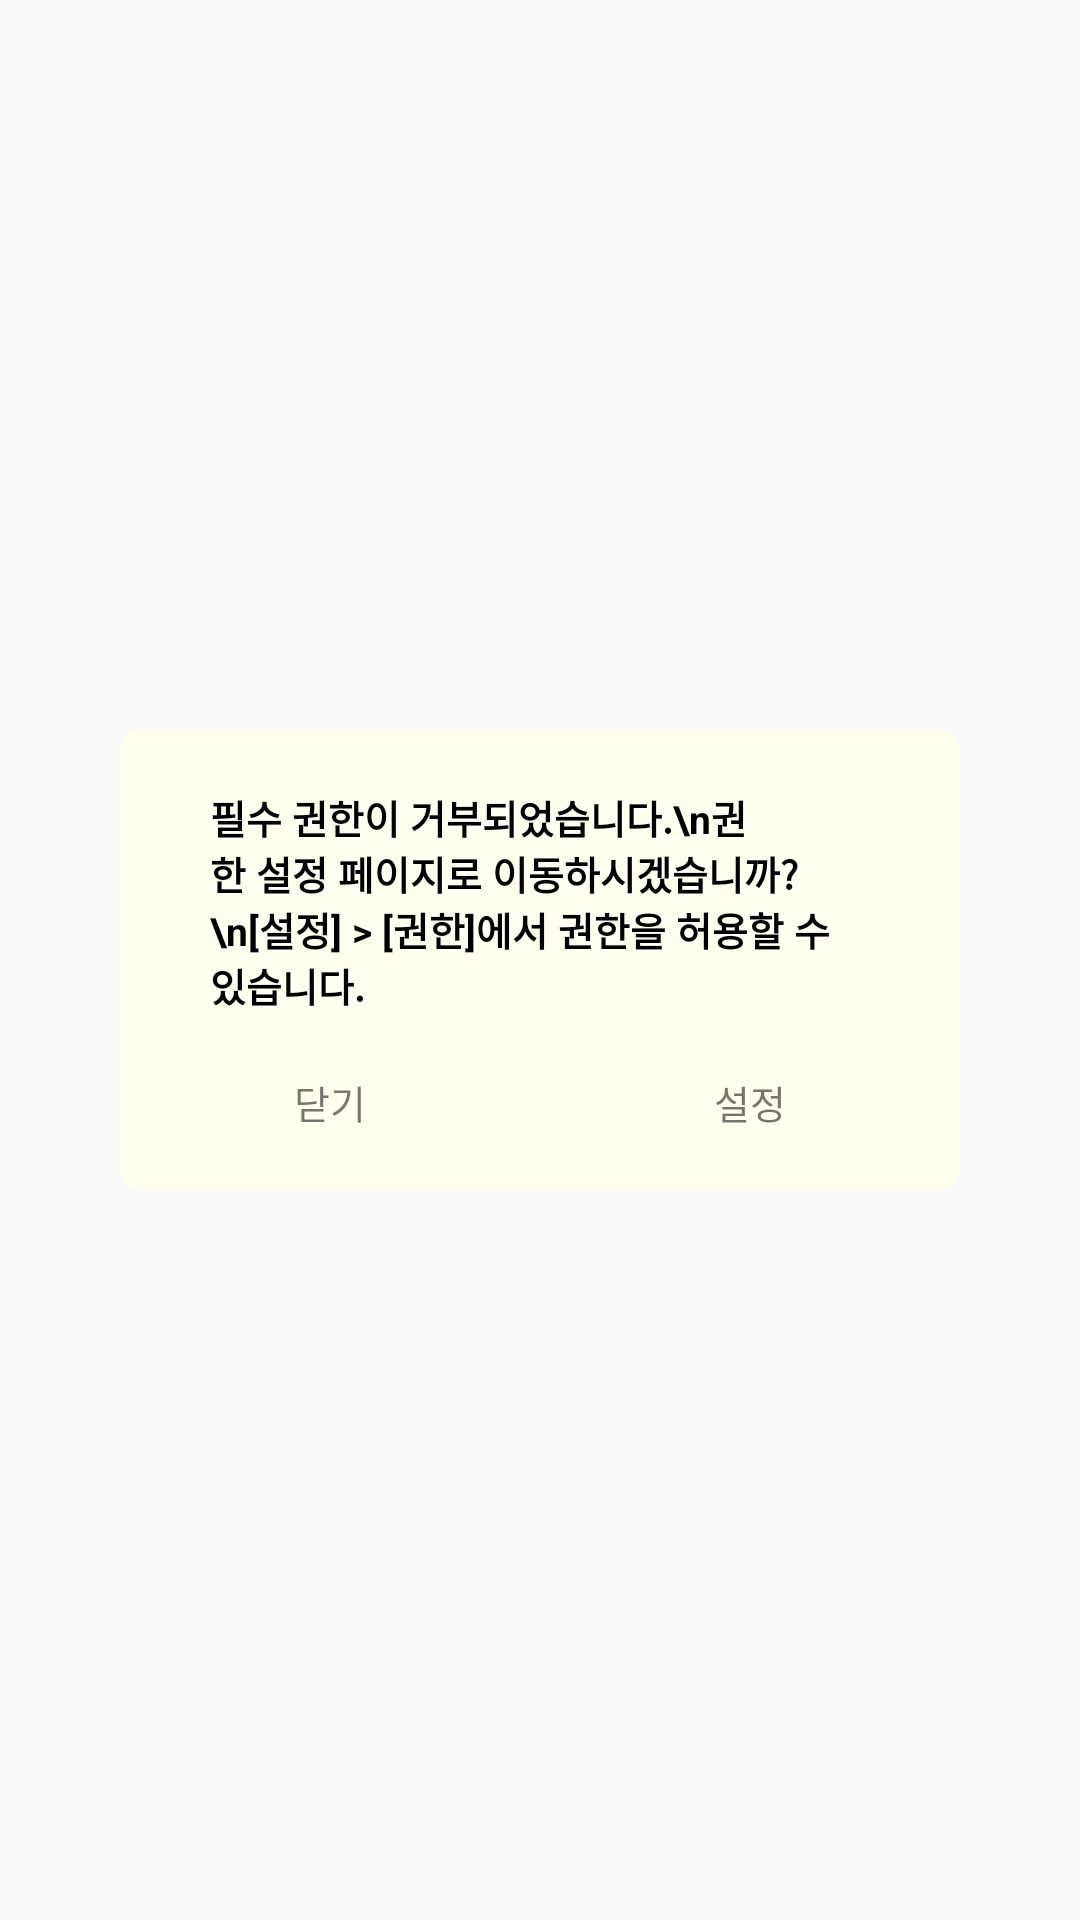

This screen was rendered from an Android layout file. Write that file and the resources it references.
<!-- AndroidManifest.xml: application theme Theme.OnePlace_ -->
<!-- res/layout/permission_setting_dialog.xml -->
<?xml version="1.0" encoding="utf-8"?>
<LinearLayout
    xmlns:android="http://schemas.android.com/apk/res/android"
    android:layout_width="match_parent"
    android:layout_height="match_parent"
    android:layout_gravity="center"
    android:orientation="vertical"
    android:gravity="center"
    >

    <LinearLayout
        android:layout_width="280dp"
        android:layout_height="wrap_content"
        android:layout_gravity="center"
        android:orientation="vertical"
        android:background="@drawable/permission_rec"
        >

        <TextView
            android:textColor="@color/black"
            android:gravity="left"
            android:text="필수 권한이 거부되었습니다.\n권한 설정 페이지로 이동하시겠습니까?
            \n[설정] > [권한]에서 권한을 허용할 수 있습니다."
            android:textSize="13dp"
            android:textStyle="bold"
            android:layout_width="match_parent"
            android:layout_height="wrap_content"
            android:paddingTop="20dp"
            android:paddingHorizontal="30dp"
            />


        <LinearLayout
            android:orientation="horizontal"
            android:gravity="center"
            android:layout_width="match_parent"
            android:layout_height="match_parent">

            <TextView
                android:paddingVertical="20dp"
                android:gravity="center"
                android:textSize="13dp"
                android:id="@+id/close"
                android:layout_width="0dp"
                android:layout_height="match_parent"
                android:layout_weight="1"
                android:text="닫기" />
            <TextView
                android:paddingVertical="20dp"
                android:gravity="center"
                android:textSize="13dp"
                android:id="@+id/set"
                android:layout_width="0dp"
                android:layout_height="match_parent"
                android:layout_weight="1"
                android:text="설정" />

        </LinearLayout>
    </LinearLayout>
</LinearLayout>
<!-- resources referenced by this layout -->
<resources>
  <!-- drawable permission_rec (drawable) -->
  <?xml version="1.0" encoding="utf-8"?>
  <shape xmlns:android="http://schemas.android.com/apk/res/android">
      
      <solid android:color="#FFFFF0"/>
      
      
      
      <corners android:radius="7dp"/>
  
  </shape>
  <style name="Theme.OnePlace_" parent="Base.Theme.OnePlace_" />
  <style name="Base.Theme.OnePlace_" parent="Theme.AppCompat.DayNight.NoActionBar">
          
          
      </style>
  <!-- not gathered from this repository: default colours our renderer supplied (Android Studio template values) -->
  <color name="black">#FF000000</color>
</resources>
